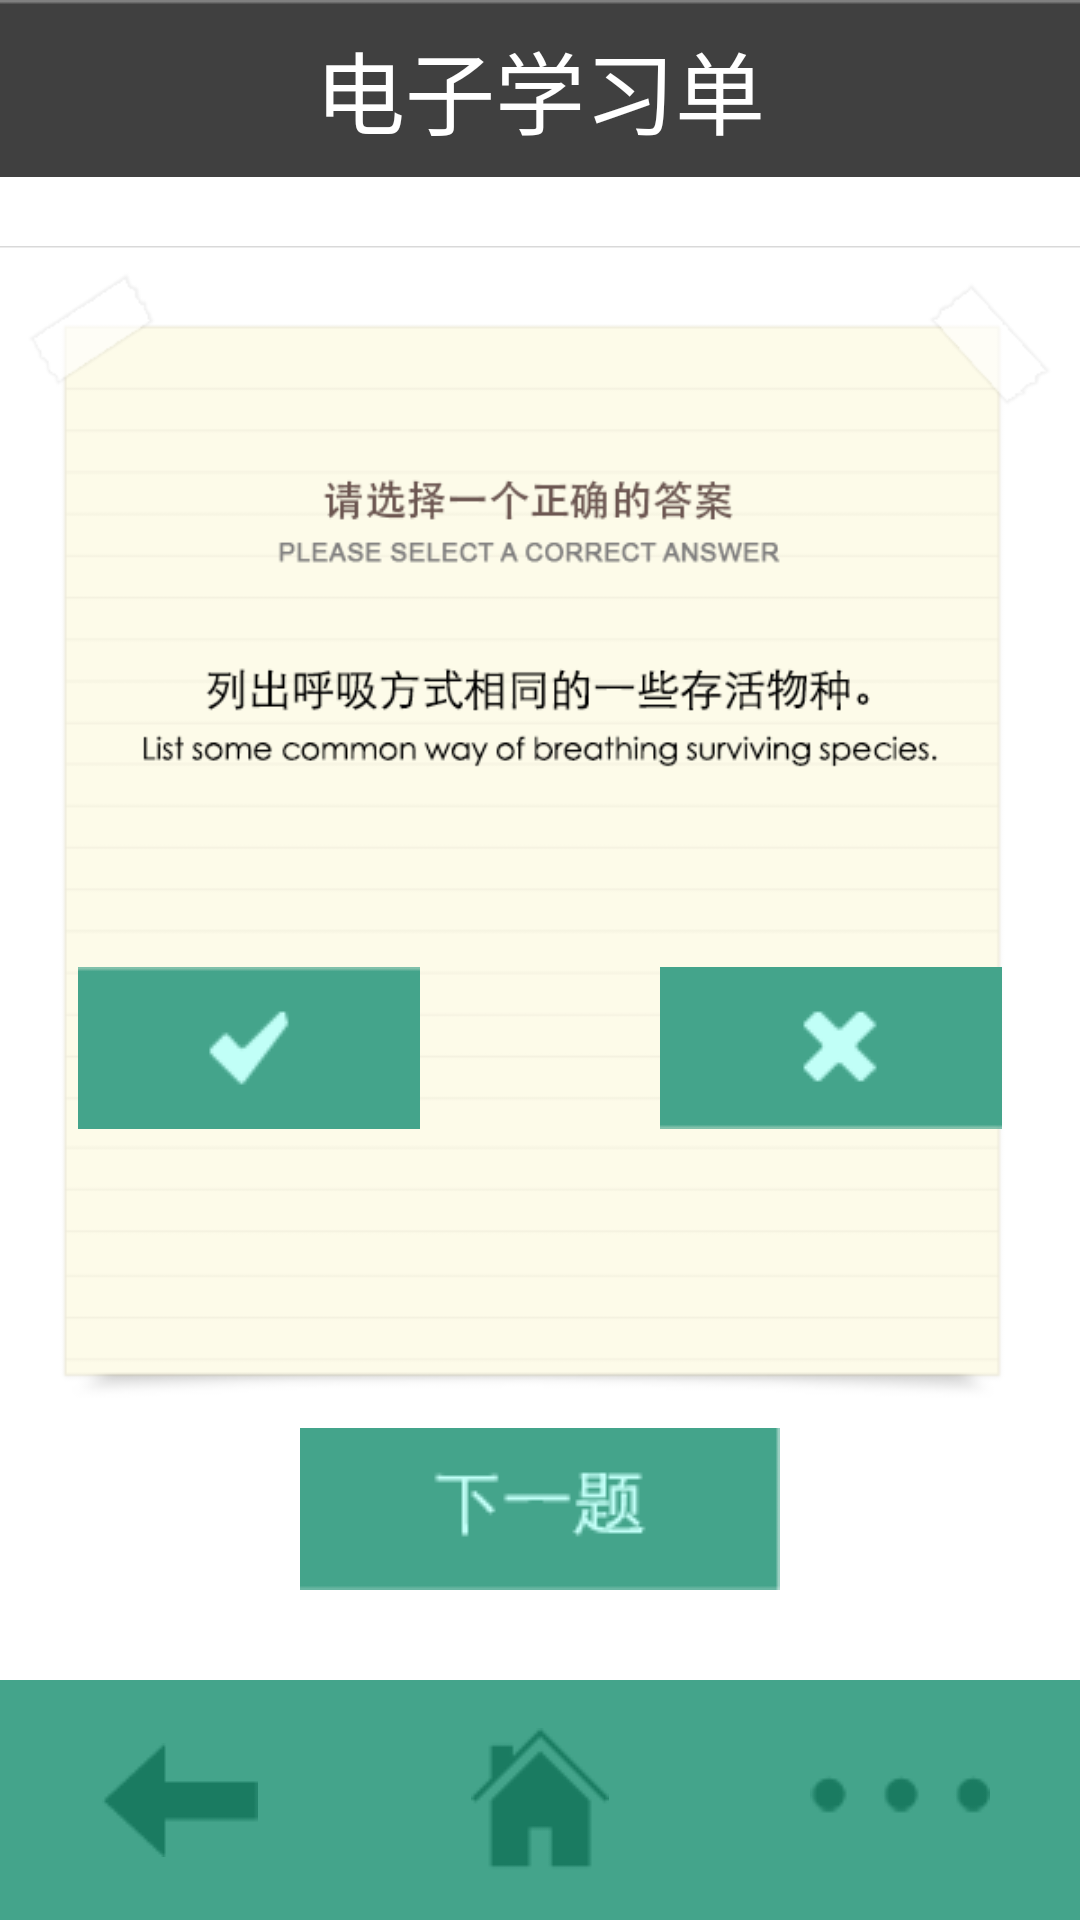

This screen was rendered from an Android layout file. Write that file and the resources it references.
<!-- AndroidManifest.xml: application theme android:Theme.Light.NoTitleBar.Fullscreen -->
<!-- res/layout/question.xml -->
<?xml version="1.0" encoding="utf-8"?>
<RelativeLayout xmlns:android="http://schemas.android.com/apk/res/android"
                android:orientation="vertical"
                android:layout_width="match_parent"
                android:layout_height="match_parent"
                android:background="@color/white">

    <LinearLayout
            android:layout_width="match_parent"
            android:layout_height="wrap_content"
            android:orientation="vertical">
        
        <RelativeLayout
                android:layout_width="match_parent"
                android:layout_height="wrap_content"
                android:background="@drawable/header">

            <TextView
                    android:id="@+id/title"
                    android:layout_width="wrap_content"
                    android:layout_height="wrap_content"
                    android:textColor="@color/white"
                    android:text="@string/study_list"
                    android:textSize="@dimen/title_size"
                    android:layout_centerInParent="true"/>

        </RelativeLayout>


        
        <RelativeLayout
                android:layout_width="match_parent"
                android:layout_height="wrap_content">


            <ImageView
                    android:id="@+id/question"
                    android:layout_centerHorizontal="true"
                    android:layout_width="wrap_content"
                    android:layout_height="wrap_content"
                    android:src="@drawable/s_question3"/>


            
            <LinearLayout
                    android:layout_width="wrap_content"
                    android:layout_height="wrap_content"
                    android:layout_centerInParent="true">
                
                <LinearLayout
                        android:id="@+id/option1"
                        android:layout_width="wrap_content"
                        android:layout_height="wrap_content">

                    <ImageView
                            android:id="@+id/check"
                            android:layout_width="wrap_content"
                            android:layout_height="wrap_content"
                            android:layout_marginRight="80dp"
                            android:src="@drawable/check"/>

                    <ImageView
                            android:id="@+id/wrong"
                            android:layout_width="wrap_content"
                            android:layout_height="wrap_content"
                            android:src="@drawable/wrong"/>
                </LinearLayout>

                
                <LinearLayout
                        android:id="@+id/option2"
                        android:layout_width="wrap_content"
                        android:layout_height="wrap_content"
                        android:visibility="gone">

                    <ImageView
                            android:id="@+id/a"
                            android:layout_width="wrap_content"
                            android:layout_height="wrap_content"
                            android:layout_marginRight="40dp"
                            android:src="@drawable/a"/>

                    <ImageView
                            android:id="@+id/b"
                            android:layout_width="wrap_content"
                            android:layout_height="wrap_content"
                            android:layout_marginRight="40dp"
                            android:src="@drawable/b"/>

                    <ImageView
                            android:id="@+id/c"
                            android:layout_width="wrap_content"
                            android:layout_height="wrap_content"
                            android:src="@drawable/c"/>
                </LinearLayout>

            </LinearLayout>

            
            <LinearLayout
                    android:id="@+id/keyborderContainer"
                    android:layout_width="match_parent"
                    android:layout_height="match_parent"
                    android:orientation="vertical"
                    android:visibility="gone">

                <LinearLayout
                        android:layout_width="match_parent"
                        android:layout_height="0dp"
                        android:layout_weight="5"></LinearLayout>

                <LinearLayout
                        android:layout_width="match_parent"
                        android:layout_height="wrap_content"
                        android:layout_marginLeft="100dp"
                        android:layout_marginRight="100dp">

                    <EditText
                            android:id="@+id/keyborder"
                            android:layout_width="match_parent"
                            android:layout_height="wrap_content"
                            android:minLines="10"
                            android:gravity="top"
                            android:textSize="23sp"
                            android:background="#00000000"
                            android:textColor="@color/green"/>
                </LinearLayout>

                <LinearLayout
                        android:layout_width="match_parent"
                        android:layout_height="0dp"
                        android:layout_weight="6">

                </LinearLayout>

            </LinearLayout>

        </RelativeLayout>

    </LinearLayout>


    
    <RelativeLayout
            android:layout_width="match_parent"
            android:layout_height="wrap_content"
            android:layout_alignParentBottom="true">

        <LinearLayout
                android:layout_width="match_parent"
                android:layout_height="wrap_content"
                android:orientation="vertical">

            <ImageView
                    android:id="@+id/next"
                    android:layout_width="wrap_content"
                    android:layout_height="wrap_content"
                    android:src="@drawable/next"
                    android:layout_gravity="center"
                    android:layout_marginBottom="30dp"/>

            <include layout="@layout/footer"/>
        </LinearLayout>

    </RelativeLayout>
</RelativeLayout>
<!-- res/layout/footer.xml (included above) -->
<?xml version="1.0" encoding="utf-8"?>
<LinearLayout xmlns:android="http://schemas.android.com/apk/res/android"
              android:id="@+id/footerContainer"
              android:layout_width="match_parent"
              android:layout_height="@dimen/footer_height"
              android:background="@drawable/footer_bg">



        <LinearLayout
                android:layout_width="0dp"
                android:layout_height="wrap_content"
                android:layout_weight="3"
                android:gravity="center"
                android:layout_gravity="center">

            <ImageView
                    android:id="@+id/back"
                    android:layout_width="wrap_content"
                    android:layout_height="wrap_content"
                    android:src="@drawable/back"/>
        </LinearLayout>

        <LinearLayout
                android:layout_width="0dp"
                android:layout_height="wrap_content"
                android:layout_weight="3"
                android:gravity="center"
                android:layout_gravity="center">

            <ImageView
                    android:id="@+id/home"
                    android:layout_width="wrap_content"
                    android:layout_height="wrap_content"
                    android:src="@drawable/home"/>
        </LinearLayout>

        <LinearLayout
                android:layout_width="0dp"
                android:layout_height="wrap_content"
                android:layout_weight="3"
                android:gravity="center"
                android:layout_gravity="center">

            <ImageView
                    android:id="@+id/footerMore"
                    android:layout_width="wrap_content"
                    android:layout_height="wrap_content"
                    android:src="@drawable/footer_more"/>
        </LinearLayout>


</LinearLayout>
<!-- resources referenced by this layout -->
<resources>
  <color name="green">#1a7b61</color>
  <color name="white">#ffffffff</color>
  <dimen name="footer_height">80dp</dimen>
  <dimen name="title_size">30sp</dimen>
  <!-- drawable a: png bitmap (drawable-mdpi, 1619 bytes) -->
  <!-- drawable b: png bitmap (drawable-mdpi, 1560 bytes) -->
  <!-- drawable back: png bitmap (drawable-mdpi, 1306 bytes) -->
  <!-- drawable c: png bitmap (drawable-mdpi, 1813 bytes) -->
  <!-- drawable check: png bitmap (drawable, 1691 bytes) -->
  <!-- drawable footer_bg: png bitmap (drawable-mdpi, 1231 bytes) -->
  <!-- drawable footer_more (drawable) -->
  <?xml version="1.0" encoding="utf-8"?>
  <selector xmlns:android="http://schemas.android.com/apk/res/android">
      <item android:state_selected="true" android:drawable="@drawable/footer_more_selcted"/>
      <item android:state_checked="true" android:drawable="@drawable/footer_more_selcted"/>
      <item android:state_focused="true" android:drawable="@drawable/footer_more_selcted"/>
      <item android:state_single="true" android:drawable="@drawable/footer_more_selcted"/>
      <item android:drawable="@drawable/footer_more_normal"/>
  </selector>
  <!-- drawable header: png bitmap (drawable-mdpi, 2986 bytes) -->
  <!-- drawable home: png bitmap (drawable-mdpi, 1564 bytes) -->
  <!-- drawable next: png bitmap (drawable-mdpi, 2091 bytes) -->
  <!-- drawable s_question3: png bitmap (drawable-mdpi, 31111 bytes) -->
  <!-- drawable wrong: png bitmap (drawable-mdpi, 1749 bytes) -->
  <string name="study_list">电子学习单</string>
  <!-- drawable footer_more_selcted: png bitmap (drawable-mdpi, 1576 bytes) -->
  <!-- drawable footer_more_normal: png bitmap (drawable-mdpi, 1580 bytes) -->
</resources>
